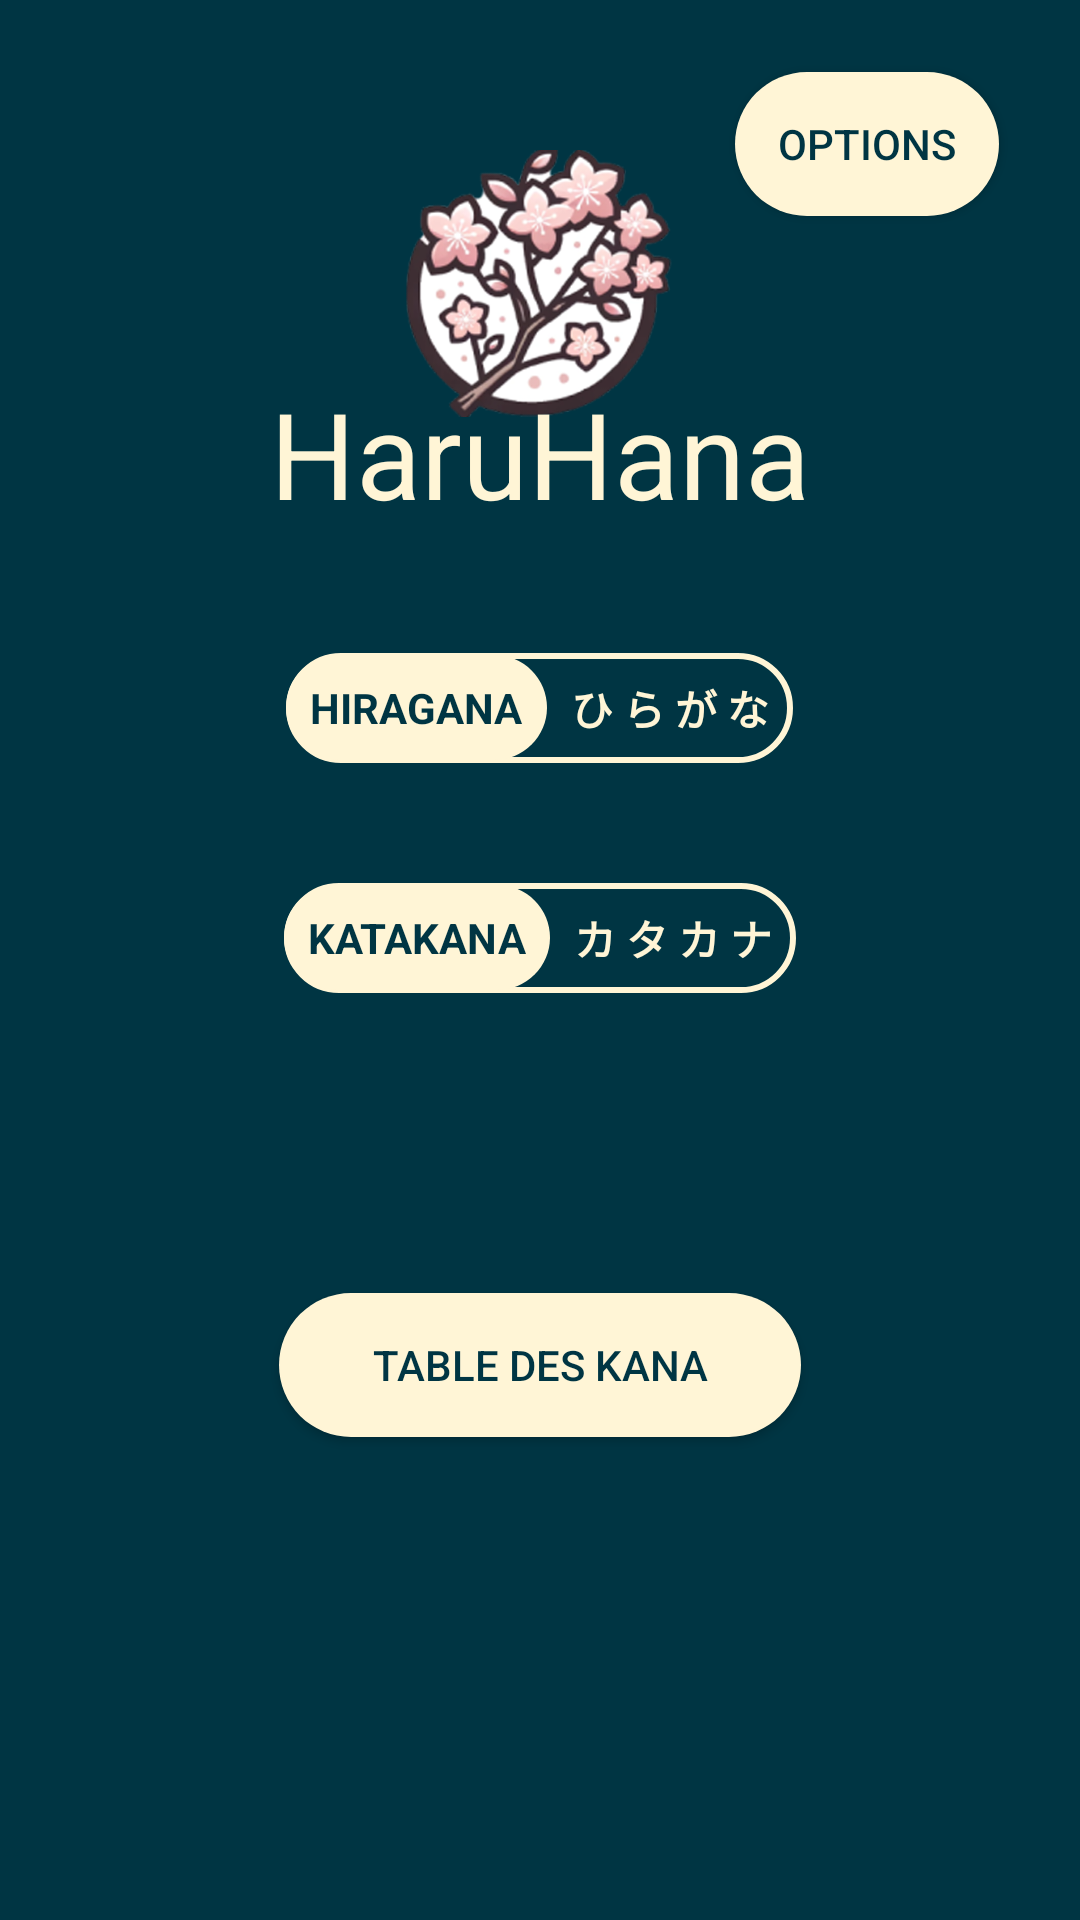

Reconstruct the res/layout file that produces this screen, plus the resources it refers to.
<!-- AndroidManifest.xml: application theme Theme.AppCompat.NoActionBar -->
<!-- res/layout/activity_main.xml -->
<?xml version="1.0" encoding="utf-8"?>
<RelativeLayout xmlns:android="http://schemas.android.com/apk/res/android"
    android:layout_width="match_parent"
    android:layout_height="match_parent"
    android:background="#003543">


    <ImageView
        android:id="@+id/logo"
        android:layout_width="103dp"
        android:layout_height="89dp"
        android:layout_centerHorizontal="true"
        android:layout_marginTop="50dp"
        android:src="@drawable/logo"
        android:contentDescription="logo"/>


    <TextView
        android:id="@+id/app_name"
        android:layout_width="wrap_content"
        android:layout_height="wrap_content"
        android:layout_below="@id/logo"
        android:layout_centerHorizontal="true"
        android:layout_marginTop="-15dp"

        android:text="@string/app_title"
        android:textColor="#fff5d6"
        android:textSize="40sp" />


    <Button
        android:id="@+id/buttonOptions"
        android:layout_width="wrap_content"
        android:layout_height="wrap_content"
        android:layout_alignParentTop="true"
        android:layout_alignParentEnd="true"
        android:layout_marginTop="24dp"
        android:layout_marginEnd="27dp"
        android:background="@drawable/button_background"
        android:onClick="showOptionsDialog"
        android:textColor="#003543"
        android:text="Options" />

    <RelativeLayout
        android:id="@+id/hiragana_button"
        android:layout_width="wrap_content"
        android:layout_height="wrap_content"
        android:layout_marginTop="40dp"
        android:layout_marginStart="50dp"
        android:layout_marginEnd="50dp"
        android:layout_centerHorizontal="true"
        android:background="@drawable/border_button_background"
        android:layout_below="@id/app_name">

        <TextView
            android:id="@+id/hiragana_solid"
            android:layout_width="wrap_content"
            android:layout_height="wrap_content"
            android:layout_alignParentStart="true"
            android:layout_centerVertical="true"
            android:layout_marginStart="0dp"
            android:layout_marginTop="0dp"
            android:layout_marginEnd="0dp"
            android:layout_marginBottom="0dp"
            android:background="@drawable/rounded_button_background"
            android:padding="8dp"
            android:text="HIRAGANA"
            android:textColor="@color/main_color"
            android:textStyle="bold" />

        <TextView
            android:layout_width="wrap_content"
            android:layout_height="wrap_content"
            android:text="ひ ら が な"
            android:textStyle="bold"
            android:textColor="@color/second_color"
            android:padding="8dp"
            android:layout_toEndOf="@id/hiragana_solid"
            android:layout_centerVertical="true" />
    </RelativeLayout>




    <RelativeLayout
        android:id="@+id/katakana"
        android:layout_width="wrap_content"
        android:layout_height="wrap_content"
        android:layout_marginTop="40dp"
        android:layout_marginStart="50dp"
        android:layout_marginEnd="50dp"
        android:layout_centerHorizontal="true"
        android:background="@drawable/border_button_background"
        android:layout_below="@id/hiragana_button">

        <TextView
            android:id="@+id/katakana_solid"
            android:layout_width="wrap_content"
            android:layout_height="wrap_content"
            android:layout_margin="0dp"
            android:background="@drawable/rounded_button_background"
            android:text="KATAKANA"
            android:textStyle="bold"
            android:textColor="@color/main_color"
            android:padding="8dp"
            android:layout_centerVertical="true"
            android:layout_alignParentStart="true"/>

        <TextView
            android:layout_width="wrap_content"
            android:layout_height="wrap_content"
            android:text="カ タ カ ナ"
            android:textStyle="bold"
            android:textColor="@color/second_color"
            android:padding="8dp"
            android:layout_toEndOf="@id/katakana_solid"
            android:layout_centerVertical="true" />
    </RelativeLayout>

    <Button
        android:id="@+id/kana_table_button"
        android:layout_width="wrap_content"
        android:layout_height="wrap_content"
        android:layout_below="@id/katakana"
        android:layout_alignParentStart="true"
        android:layout_alignParentEnd="true"
        android:layout_marginStart="93dp"
        android:layout_marginTop="100dp"
        android:layout_marginEnd="93dp"
        android:background="@drawable/button_background"
        android:text="@string/kana_table_button_text"
        android:textColor="#003543" />

</RelativeLayout>
<!-- resources referenced by this layout -->
<resources>
  <color name="main_color">#003543</color>
  <color name="second_color">#fff5d6</color>
  <!-- drawable border_button_background (drawable) -->
  <shape xmlns:android="http://schemas.android.com/apk/res/android">
      <solid android:color="@android:color/transparent" /> 
      <stroke android:width="2dp" android:color="@color/second_color" /> 
      <corners android:radius="30dp" />
  </shape>
  <!-- drawable button_background (drawable) -->
  <?xml version="1.0" encoding="utf-8"?>
  <shape xmlns:android="http://schemas.android.com/apk/res/android">
      <solid android:color="@color/second_color" />
      <corners android:radius="50dp" />
      
  </shape>
  <!-- drawable logo: png bitmap (drawable, 150025 bytes) -->
  <!-- drawable rounded_button_background (drawable) -->
  <shape xmlns:android="http://schemas.android.com/apk/res/android">
      <solid android:color="@color/second_color"/> 
      <corners android:radius="30dp"/> 
      <padding
          android:left="24dp"
          android:top="12dp"
          android:right="24dp"
          android:bottom="12dp" /> 
  </shape>
  <string name="app_title">HaruHana</string>
  <string name="kana_table_button_text">Table des Kana</string>
</resources>
